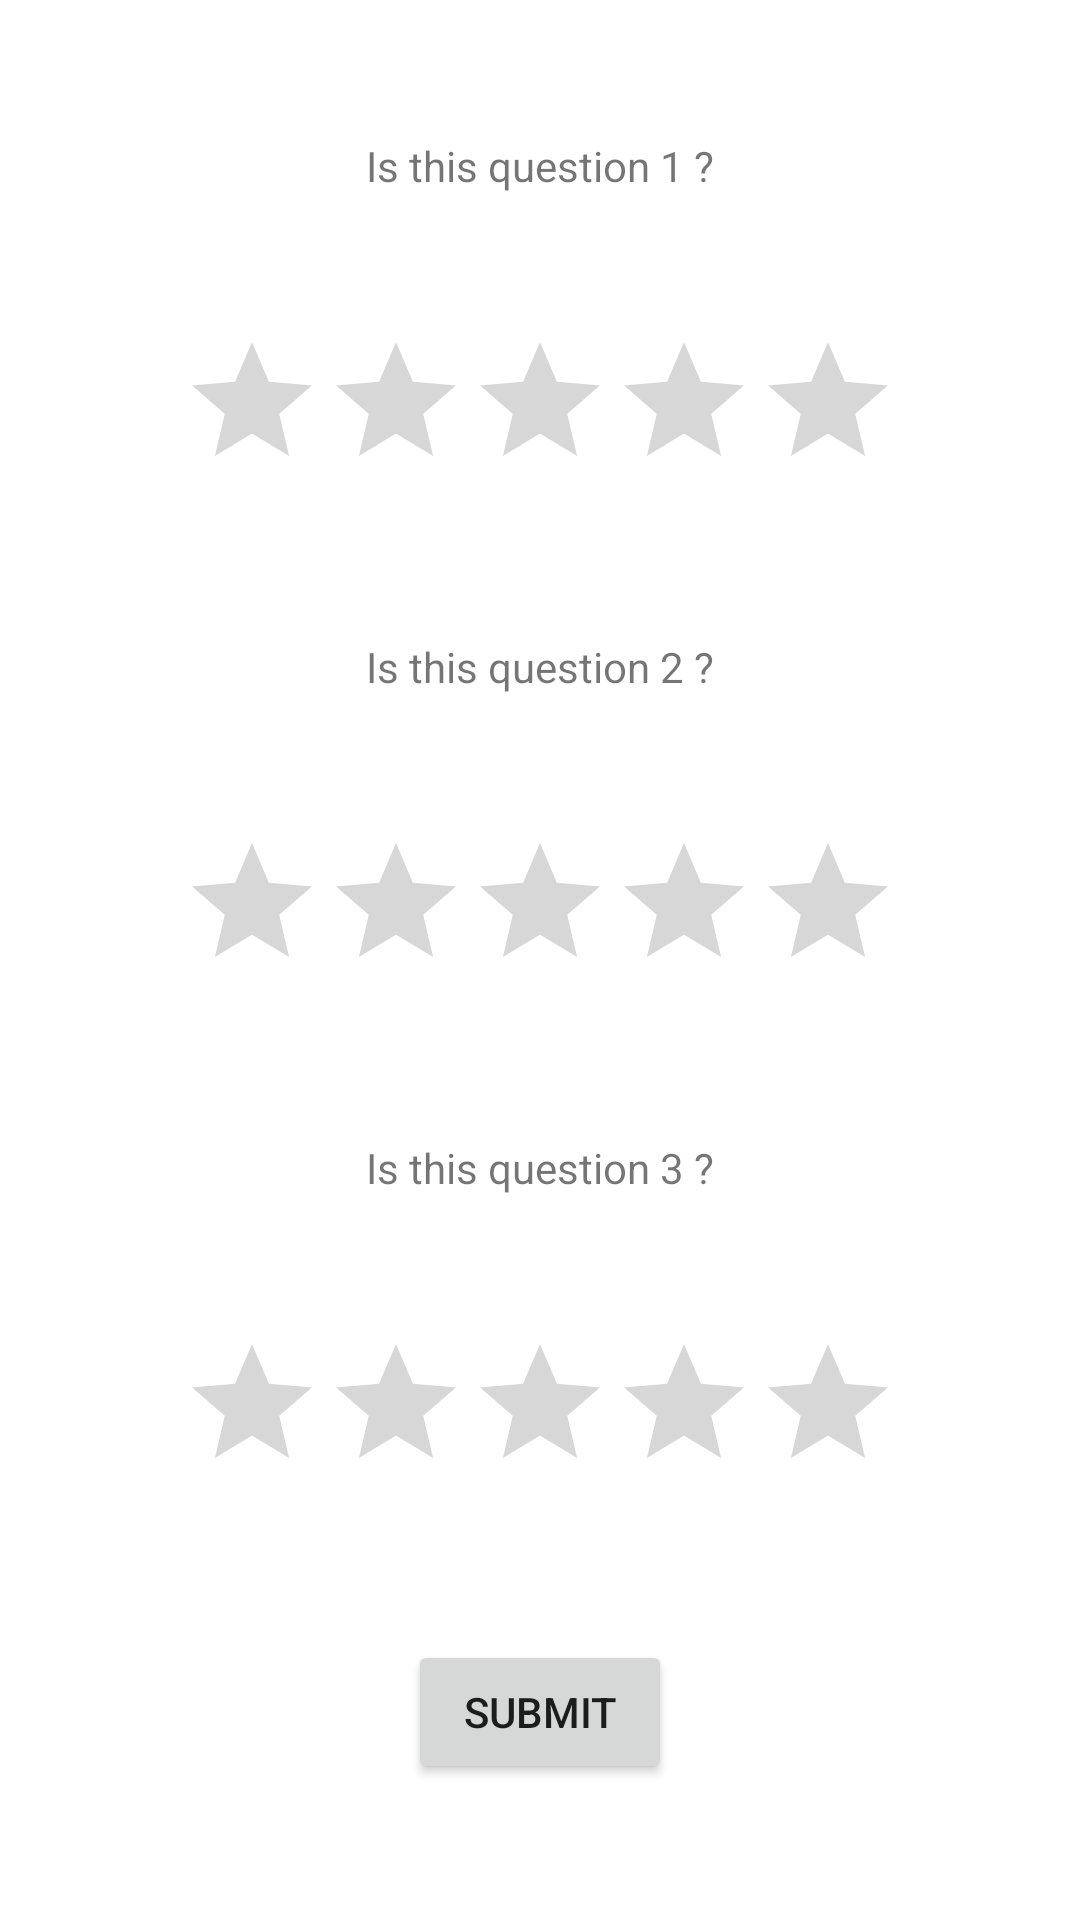

The Android layout XML behind this screen, and the referenced resources:
<!-- AndroidManifest.xml: application theme Theme.CompSecurityAlgoSuggester -->
<!-- res/layout/fragment_main.xml -->
<?xml version="1.0" encoding="utf-8"?>
<androidx.constraintlayout.widget.ConstraintLayout xmlns:android="http://schemas.android.com/apk/res/android"
    android:layout_width="match_parent"
    android:layout_height="match_parent"
    xmlns:app="http://schemas.android.com/apk/res-auto">

    <TextView
        android:id="@+id/question1"
        android:layout_width="wrap_content"
        android:layout_height="wrap_content"
        app:layout_constraintTop_toTopOf="parent"
        app:layout_constraintStart_toStartOf="parent"
        app:layout_constraintEnd_toEndOf="parent"
        app:layout_constraintBottom_toTopOf="@+id/ratingBar1"
        android:text="Is this question 1 ?"/>

    <RatingBar
        android:id="@+id/ratingBar1"
        android:layout_width="wrap_content"
        android:layout_height="wrap_content"
        app:layout_constraintTop_toBottomOf="@id/question1"
        app:layout_constraintStart_toStartOf="parent"
        app:layout_constraintEnd_toEndOf="parent"
        app:layout_constraintBottom_toTopOf="@+id/question2"/>

    <TextView
        android:id="@+id/question2"
        android:layout_width="wrap_content"
        android:layout_height="wrap_content"
        app:layout_constraintTop_toBottomOf="@id/ratingBar1"
        app:layout_constraintStart_toStartOf="parent"
        app:layout_constraintEnd_toEndOf="parent"
        app:layout_constraintBottom_toTopOf="@+id/ratingBar2"
        android:text="Is this question 2 ?"/>

    <RatingBar
        android:id="@+id/ratingBar2"
        android:layout_width="wrap_content"
        android:layout_height="wrap_content"
        app:layout_constraintTop_toBottomOf="@id/question2"
        app:layout_constraintStart_toStartOf="parent"
        app:layout_constraintEnd_toEndOf="parent"
        app:layout_constraintBottom_toTopOf="@+id/question3"/>

    <TextView
        android:id="@+id/question3"
        android:layout_width="wrap_content"
        android:layout_height="wrap_content"
        app:layout_constraintTop_toBottomOf="@id/ratingBar2"
        app:layout_constraintStart_toStartOf="parent"
        app:layout_constraintEnd_toEndOf="parent"
        app:layout_constraintBottom_toTopOf="@+id/ratingBar3"
        android:text="Is this question 3 ?"/>

    <RatingBar
        android:id="@+id/ratingBar3"
        android:layout_width="wrap_content"
        android:layout_height="wrap_content"
        app:layout_constraintTop_toBottomOf="@id/question3"
        app:layout_constraintStart_toStartOf="parent"
        app:layout_constraintEnd_toEndOf="parent"
        app:layout_constraintBottom_toTopOf="@+id/btnSubmit"/>

    <Button
        android:id="@+id/btnSubmit"
        android:layout_width="wrap_content"
        android:layout_height="wrap_content"
        app:layout_constraintTop_toBottomOf="@id/ratingBar3"
        app:layout_constraintStart_toStartOf="parent"
        app:layout_constraintEnd_toEndOf="parent"
        app:layout_constraintBottom_toBottomOf="parent"
        android:text="SUBMIT"/>


</androidx.constraintlayout.widget.ConstraintLayout>
<!-- resources referenced by this layout -->
<resources>
  <style name="Theme.CompSecurityAlgoSuggester" parent="Theme.MaterialComponents.DayNight.NoActionBar">
          
          <item name="colorPrimary">@color/purple_500</item>
          <item name="colorPrimaryVariant">@color/purple_700</item>
          <item name="colorOnPrimary">@color/white</item>
          
          <item name="colorSecondary">@color/teal_200</item>
          <item name="colorSecondaryVariant">@color/teal_700</item>
          <item name="colorOnSecondary">@color/black</item>
          
          <item name="android:statusBarColor" tools:targetApi="l">?attr/colorPrimaryVariant</item>
          
      </style>
  <!-- not gathered from this repository: default colours our renderer supplied (Android Studio template values) -->
  <color name="purple_500">#FF6200EE</color>
  <color name="purple_700">#FF3700B3</color>
  <color name="teal_200">#FF03DAC5</color>
  <color name="teal_700">#FF018786</color>
  <color name="black">#FF000000</color>
  <color name="white">#FFFFFFFF</color>
</resources>
